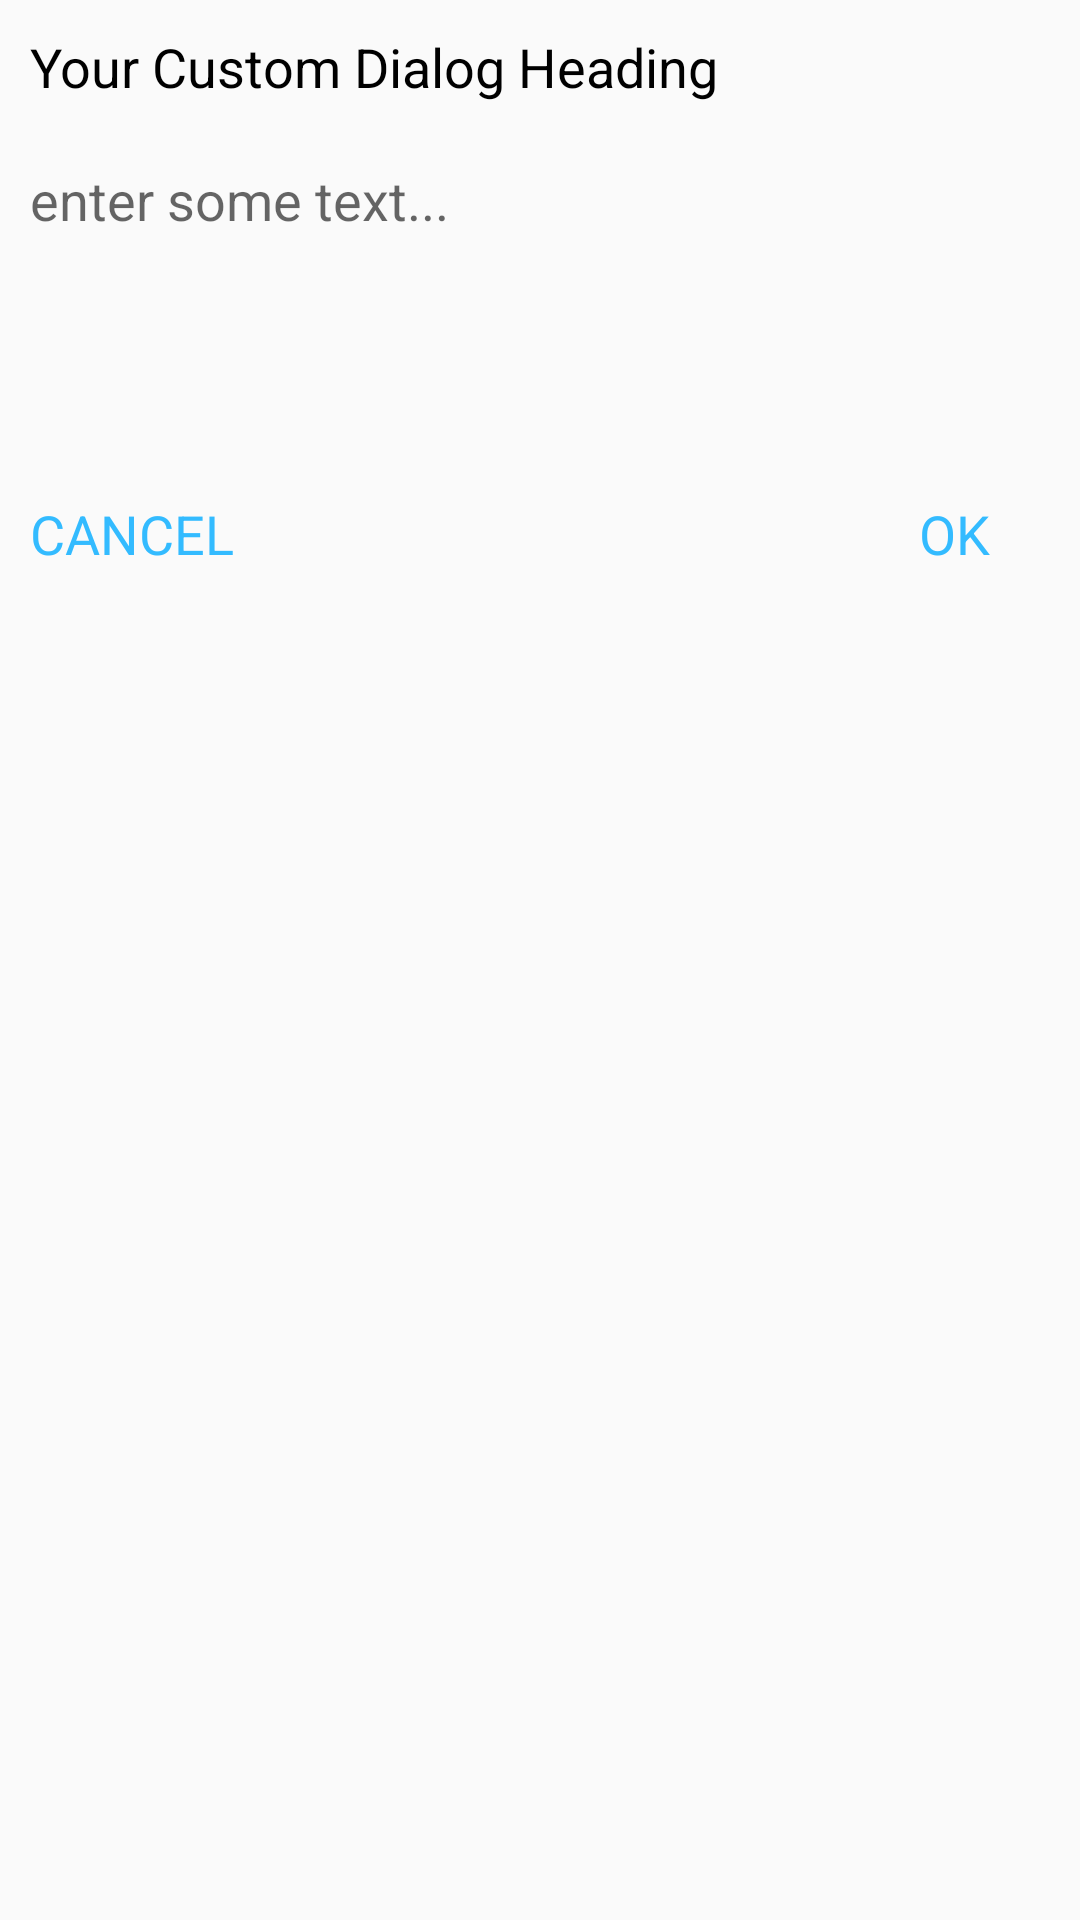

Android layout source for this screen:
<!-- AndroidManifest.xml: application theme AppTheme -->
<!-- res/layout/activity_dialogedit_profile.xml -->
<RelativeLayout xmlns:android="http://schemas.android.com/apk/res/android"
    xmlns:tools="http://schemas.android.com/tools"
    android:layout_width="match_parent"
    android:layout_height="match_parent"
    xmlns:app="http://schemas.android.com/apk/res-auto"
    android:background="@color/graylight"
    tools:context="com.example.example.chatapa.View.AccountSettingActivity"
    android:orientation="vertical">
    <RelativeLayout
        android:layout_width="match_parent"
        android:layout_height="200dp"
        android:padding="10dp">
        <TextView
            android:layout_width="match_parent"
            android:layout_height="wrap_content"
            android:text="Your Custom Dialog Heading"
            android:textSize="18sp"
            android:textColor="#000"
            android:id="@+id/heading"/>

        <EditText
            android:layout_width="match_parent"
            android:layout_height="wrap_content"
            android:layout_below="@id/heading"
            android:layout_marginTop="20dp"
            android:background="@null"
            android:textColor="#000"
            android:hint="enter some text..."
            android:id="@+id/input_dialog"/>

        <TextView
            android:layout_width="wrap_content"
            android:layout_height="wrap_content"
            android:text="OK"
            android:layout_alignParentBottom="true"
            android:layout_alignParentRight="true"
            android:layout_marginRight="20dp"
            android:textSize="18sp"
            android:textColor="#33bbff"
            android:id="@+id/action_ok"/>

        <TextView
            android:layout_width="wrap_content"
            android:layout_height="wrap_content"
            android:text="CANCEL"
            android:layout_alignParentBottom="true"
            android:layout_alignParentLeft="true"
            android:layout_marginRight="20dp"
            android:textSize="18sp"
            android:textColor="#33bbff"
            android:id="@+id/action_cancel"/>

    </RelativeLayout>
</RelativeLayout>
<!-- resources referenced by this layout -->
<resources>
  <color name="graylight">#fafafa</color>
  <style name="AppTheme" parent="Theme.AppCompat.Light.DarkActionBar">
          
          <item name="colorPrimary">@color/colorPrimary</item>
          <item name="colorPrimaryDark">@color/colorPrimaryDark</item>
          <item name="colorAccent">@color/colorAccent</item>
  
          
          
      </style>
  <color name="colorPrimary">#0095a8</color>
  <color name="colorPrimaryDark">#09c6df</color>
  <color name="colorAccent">#FF4081</color>
</resources>
